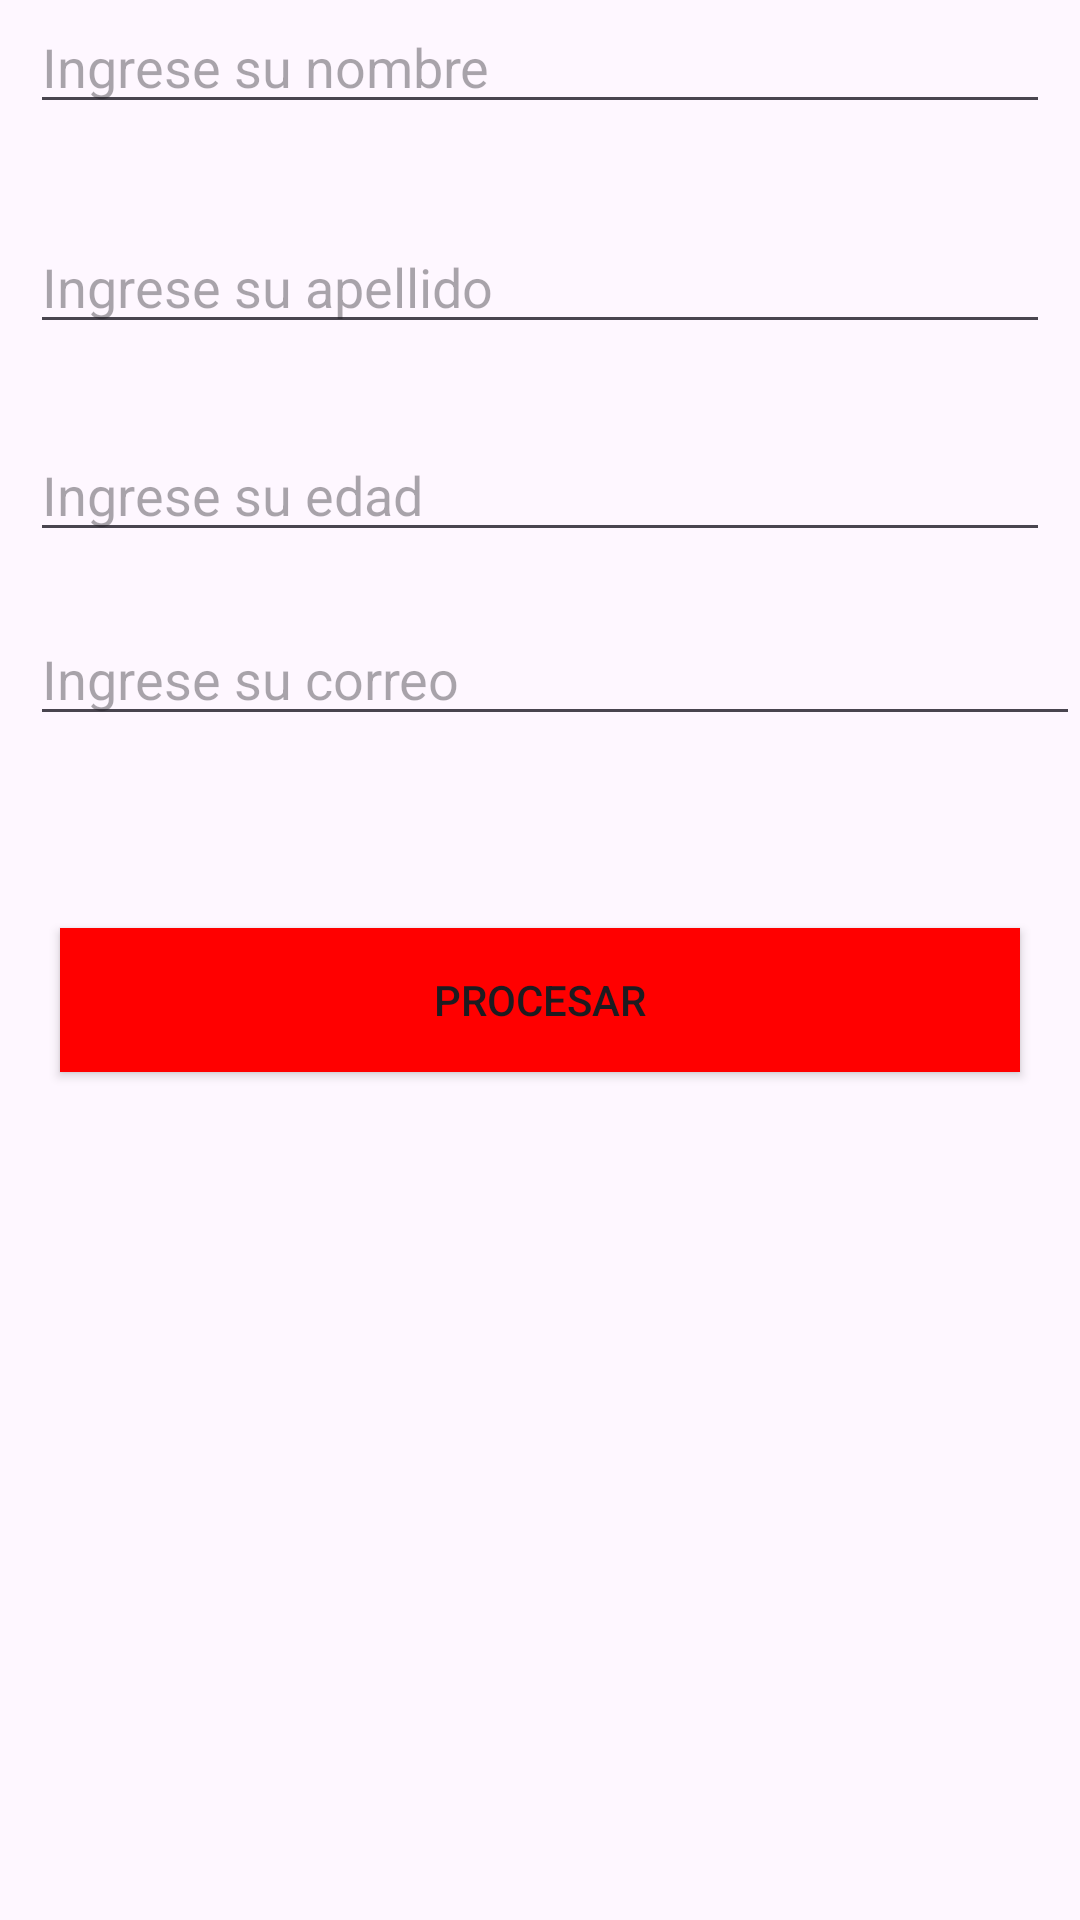

Here is an Android app screen rendered from its layout file. Give the layout XML and the strings, colors and styles it references.
<!-- AndroidManifest.xml: application theme Theme.PM01P -->
<!-- res/layout/activity_main.xml -->
<?xml version="1.0" encoding="utf-8"?>
<androidx.constraintlayout.widget.ConstraintLayout xmlns:android="http://schemas.android.com/apk/res/android"
    xmlns:app="http://schemas.android.com/apk/res-auto"
    xmlns:tools="http://schemas.android.com/tools"
    android:layout_width="match_parent"
    android:layout_height="match_parent"
    tools:context=".MainActivity">

    <EditText
        android:id="@+id/nombres"
        android:layout_width="0dp"
        android:layout_height="wrap_content"
        android:layout_marginStart="10dp"
        android:layout_marginEnd="10dp"
        android:ems="10"
        android:hint="@string/nombres"
        android:inputType="text"
        app:layout_constraintEnd_toEndOf="parent"
        app:layout_constraintStart_toStartOf="parent"
        tools:layout_editor_absoluteY="16dp" />

    <EditText
        android:id="@+id/apellidos"
        android:layout_width="0dp"
        android:layout_height="wrap_content"
        android:layout_marginStart="10dp"
        android:layout_marginTop="32dp"
        android:layout_marginEnd="10dp"
        android:ems="10"
        android:hint="@string/apellidos"
        android:inputType="text"
        app:layout_constraintEnd_toEndOf="parent"
        app:layout_constraintStart_toStartOf="parent"
        app:layout_constraintTop_toBottomOf="@+id/nombres" />

    <Button
        android:id="@+id/btn_procesar"
        android:layout_width="0dp"
        android:layout_height="wrap_content"
        android:layout_marginStart="20dp"
        android:layout_marginTop="64dp"
        android:layout_marginEnd="20dp"
        android:background="#FF0000"
        android:text="@string/btn_procesar"
        app:icon="@android:drawable/stat_sys_vp_phone_call"
        app:layout_constraintEnd_toEndOf="parent"
        app:layout_constraintHorizontal_bias="0.0"
        app:layout_constraintStart_toStartOf="parent"
        app:layout_constraintTop_toBottomOf="@+id/correo" />

    <EditText
        android:id="@+id/correo"
        android:layout_width="0dp"
        android:layout_height="wrap_content"
        android:layout_marginStart="10dp"
        android:layout_marginTop="20dp"
        android:ems="10"
        android:hint="@string/correo"
        android:inputType="text|textEmailAddress"
        app:layout_constraintEnd_toEndOf="parent"
        app:layout_constraintHorizontal_bias="0.0"
        app:layout_constraintStart_toStartOf="parent"
        app:layout_constraintTop_toBottomOf="@+id/edad" />

    <EditText
        android:id="@+id/edad"
        android:layout_width="0dp"
        android:layout_height="wrap_content"
        android:layout_marginStart="10dp"
        android:layout_marginTop="28dp"
        android:layout_marginEnd="10dp"
        android:ems="10"
        android:hint="@string/Edad"
        android:inputType="number"
        app:layout_constraintEnd_toEndOf="parent"
        app:layout_constraintHorizontal_bias="1.0"
        app:layout_constraintStart_toStartOf="parent"
        app:layout_constraintTop_toBottomOf="@+id/apellidos" />

</androidx.constraintlayout.widget.ConstraintLayout>
<!-- resources referenced by this layout -->
<resources>
  <string name="Edad">Ingrese su edad</string>
  <string name="apellidos">Ingrese su apellido</string>
  <string name="btn_procesar">Procesar</string>
  <string name="correo">Ingrese su correo</string>
  <string name="nombres">Ingrese su nombre</string>
  <style name="Theme.PM01P" parent="Base.Theme.PM01P" />
  <style name="Base.Theme.PM01P" parent="Theme.Material3.DayNight.NoActionBar">
          
          
      </style>
</resources>
